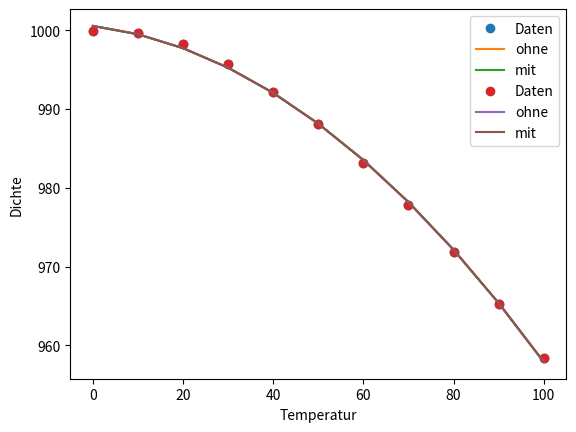

Reproduce this figure in Python.
import numpy as np
import matplotlib.pyplot as plt

x_data = np.arange(0, 101, 10)
y_data = np.array([999.9, 999.7, 998.2, 995.7, 992.2, 988.1, 983.2, 977.8, 971.8, 965.3, 958.4])

n = np.size(x_data)
m = 3


def f1(x, power):
    return pow(x, power)


def plotter(id, data, titles, xlabel, ylabel):
    plt.figure(id)
    marker = 'o'
    linestyle = ''

    for i in range(0, len(data)):
        plt.plot(data[i][0], data[i][1], marker=marker, linestyle=linestyle, label=titles[i])
        marker = ''
        linestyle = '-'

    plt.grid()
    plt.legend()
    plt.xlabel(xlabel)
    plt.ylabel(ylabel)

    plt.show()


A = np.zeros((n, m))
for i in range(0, n):
    A[i, 0:m] = np.array([f1(x_data[i], 2), f1(x_data[i], 1), f1(x_data[i], 0), ])

A_T = np.transpose(A)
lambada = np.linalg.solve(A_T @ A, A_T @ y_data)

Q, R = np.linalg.qr(A)
Q_T = np.transpose(Q)
lambada_qr = np.linalg.solve(R, Q_T @ y_data)

x_plot = np.array(x_data, copy=True)
y_plot = np.polyval(lambada, x_plot)
y_plot_qr = np.polyval(lambada_qr, x_plot)

# plotter(1, [[x_data, x_plot, x_plot], [y_data, y_plot, y_plot_qr]], ['Daten', 'ohne', 'mit'], 'Temperatur', 'Dichte')
plotter(1, [[x_data, y_data], [x_plot, y_plot], [x_plot, y_plot_qr]], ['Daten', 'ohne', 'mit'], 'Temperatur', 'Dichte')

print(f"Konditionszahl von A_T * A (2. Norm): {np.linalg.cond(A_T @ A, 2)}")
print(f"Konditionszahl von R (2. Norm): {np.linalg.cond(R, 2)}")
print(f"Delta der Konditionszahlen: {np.abs(lambada - lambada_qr)}")

lambada_poly = np.polyfit(x_data, y_data, 2)
y_plot_poly = np.polyval(lambada_poly, x_plot)

plotter(1, [[x_data, y_data], [x_plot, y_plot], [x_plot, y_plot_qr]], ['Daten', 'ohne', 'mit'], 'Temperatur', 'Dichte')


exit()